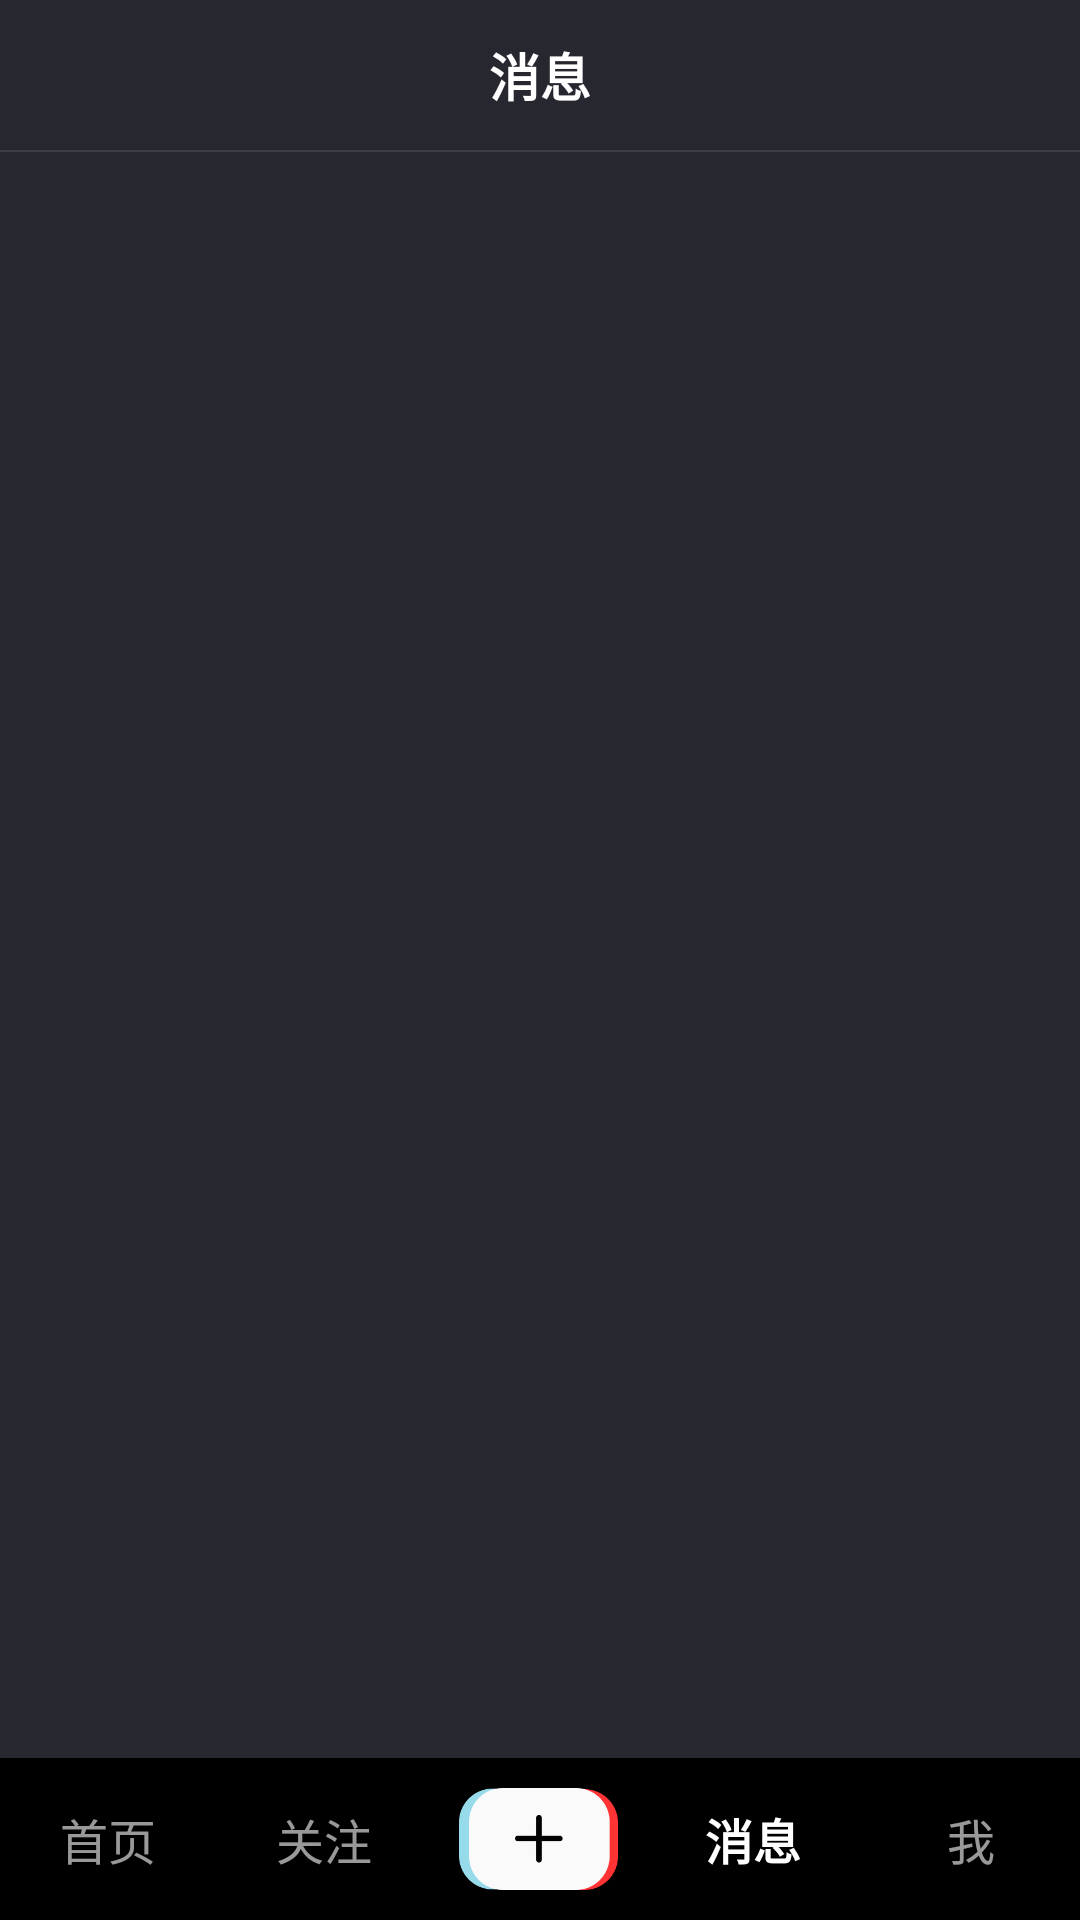

Layout XML and referenced resources for this Android screen:
<!-- AndroidManifest.xml: application theme AppTheme -->
<!-- res/layout/activity_main4.xml -->
<?xml version="1.0" encoding="utf-8"?>
<RelativeLayout xmlns:android="http://schemas.android.com/apk/res/android"
    android:layout_width="match_parent"
    android:layout_height="match_parent"
    android:background="@color/pageBackground">

    <TextView
        android:id="@+id/tab_layout"
        android:layout_width="match_parent"
        android:layout_height="50dp"
        android:gravity="center"
        android:text="消息"
        android:textColor="@color/white"
        style="@style/tabTextStyle"/>

    <View
        android:id="@+id/divider"
        style="@style/myDividerStyle"
        android:layout_below="@+id/tab_layout"/>

    <LinearLayout
        android:layout_width="match_parent"
        android:layout_height="54dp"
        android:layout_alignParentBottom="true"
        android:background="@color/black">

        <Button
            android:id="@+id/bottomButton1"
            style="@style/myButtonStyle_normal"
            android:layout_width="0dp"
            android:layout_height="match_parent"
            android:layout_weight="1.5"
            android:text="首页"/>

        <Button
            android:id="@+id/bottomButton2"
            style="@style/myButtonStyle_normal"
            android:layout_width="0dp"
            android:layout_height="match_parent"
            android:layout_weight="1.5"
            android:text="关注"/>

        <ImageView
            android:id="@+id/bottomButton3"
            android:layout_width="0dp"
            android:layout_height="match_parent"
            android:layout_marginLeft="9dp"
            android:layout_marginTop="9dp"
            android:layout_marginRight="9dp"
            android:layout_marginBottom="9dp"
            android:layout_weight="1.1"
            android:src="@drawable/middle" />

        <Button
            android:id="@+id/bottomButton4"
            style="@style/myButtonStyle_bold"
            android:layout_width="0dp"
            android:layout_height="match_parent"
            android:layout_weight="1.5"
            android:text="消息"/>

        <Button
            android:id="@+id/bottomButton5"
            style="@style/myButtonStyle_normal"
            android:layout_width="0dp"
            android:layout_height="match_parent"
            android:layout_weight="1.5"
            android:text="我"/>
    </LinearLayout>
</RelativeLayout>
<!-- resources referenced by this layout -->
<resources>
  <color name="black">#000</color>
  <color name="pageBackground">#272730</color>
  <color name="white">#fff</color>
  <!-- drawable middle: png bitmap (drawable, 5370 bytes) -->
  <style name="myButtonStyle_bold">
          
          <item name="android:textStyle">bold</item>
          <item name="android:textColor">@color/white</item>
          <item name="android:textSize">16sp</item>
          <item name="android:alpha">1.0</item>
          <item name="android:background">@null</item>
      </style>
  <style name="myButtonStyle_normal">
          
          <item name="android:textStyle">normal</item>
          <item name="android:textColor">@color/white</item>
          <item name="android:textSize">16sp</item>
          <item name="android:alpha">0.6</item>
          <item name="android:background">@null</item>
      </style>
  <style name="myDividerStyle">
          <item name="android:layout_width">match_parent</item>
          <item name="android:layout_height">0.5dp</item>
          <item name="android:background">@color/transparentGrey</item>
      </style>
  <style name="tabTextStyle">
          <item name="android:textSize">17sp</item>
          <item name="android:textStyle">bold</item>
      </style>
  <style name="AppTheme" parent="Theme.AppCompat.Light.NoActionBar">
          
          <item name="colorPrimary">@color/colorPrimary</item>
          <item name="colorPrimaryDark">@color/colorPrimaryDark</item>
          <item name="colorAccent">@color/colorAccent</item>
          <item name="android:textAllCaps">false</item>
      </style>
  <color name="transparentGrey">#88555555</color>
  <color name="colorPrimary">#ffffff</color>
  <color name="colorPrimaryDark">#000000</color>
  <color name="colorAccent">#3333aa</color>
</resources>
